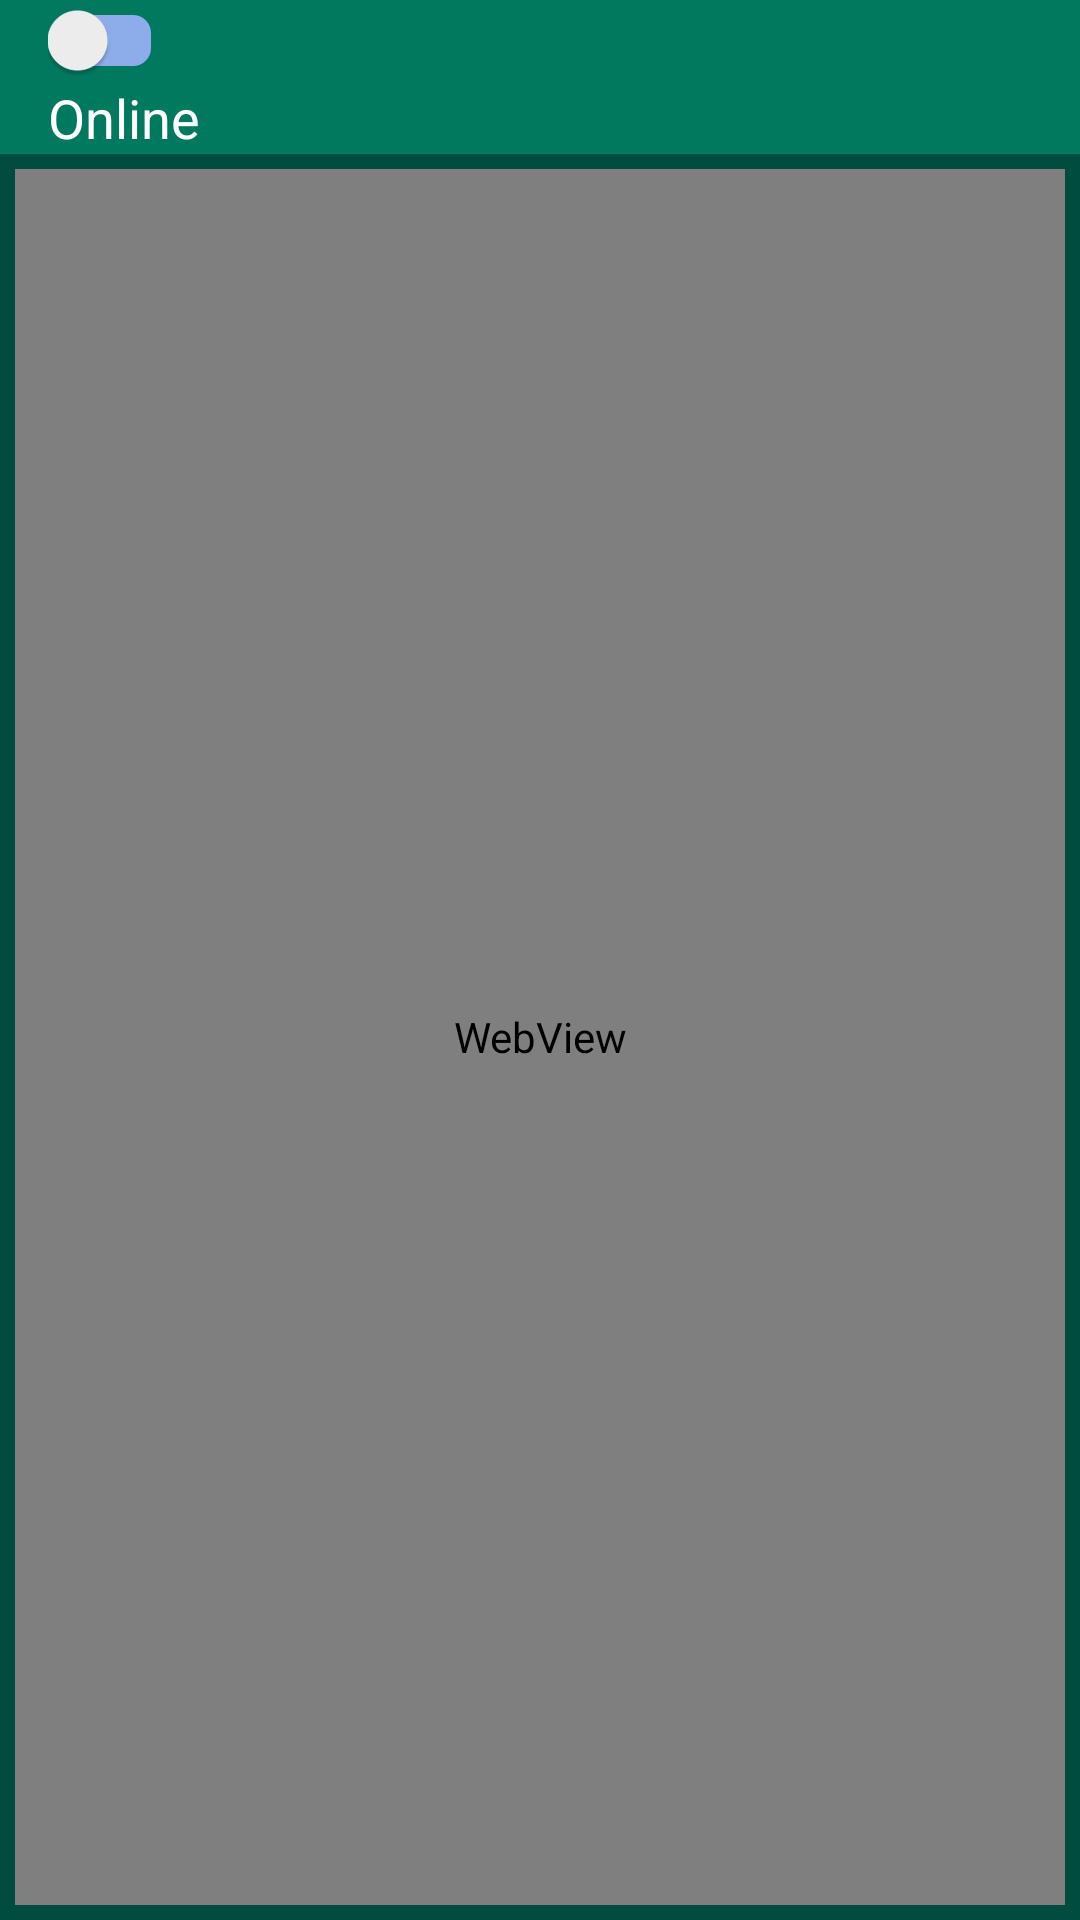

Write the Android layout XML for this screen, with the resource values it uses.
<!-- AndroidManifest.xml: application theme MyMaterialTheme -->
<!-- res/layout/activity_support.xml -->
<?xml version="1.0" encoding="utf-8"?>
<LinearLayout xmlns:android="http://schemas.android.com/apk/res/android"
    android:orientation="vertical"
    android:layout_width="match_parent"
    android:background="@color/colorPrimaryDark"
    android:layout_height="match_parent">

    <include
        layout="@layout/tool_bar"/>

    <LinearLayout
        android:layout_width="match_parent"
        android:layout_height="match_parent"
        android:orientation="vertical"
        android:background="@color/color_dark_blue"
        android:padding="5dp" >
        <WebView
            android:id="@+id/webview"
            android:layout_width="match_parent"
            android:layout_height="match_parent" />
</LinearLayout>
    </LinearLayout>
<!-- res/layout/tool_bar.xml (included above) -->
<?xml version="1.0" encoding="utf-8"?>
<LinearLayout xmlns:android="http://schemas.android.com/apk/res/android"
    xmlns:app="http://schemas.android.com/apk/res-auto"
    android:layout_width="match_parent"
    android:layout_height="wrap_content"
    android:orientation="vertical">

    <androidx.appcompat.widget.Toolbar
        android:id="@+id/toolbar"
        android:layout_width="match_parent"
        android:layout_height="wrap_content"
        android:background="@color/colorPrimaryDark"
        android:minHeight="40dp">

        <LinearLayout
            android:layout_width="wrap_content"
            android:layout_height="match_parent"
            android:layout_gravity="left"
            android:orientation="vertical">

            <androidx.appcompat.widget.SwitchCompat
                android:id="@+id/toolbar_switch"
                android:layout_width="wrap_content"
                android:layout_height="wrap_content"
                android:checked="false"
                app:showText="false"
                app:track="@drawable/switch_compat_custom_track" />
            

            <TextView
                android:id="@+id/txt_switch"
                style="@style/toolbar_switch"
                android:layout_width="wrap_content"
                android:layout_height="wrap_content"
                android:layout_gravity="center"
                android:gravity="center"
                android:text="@string/txt_switch_on"
                android:textSize="18dp" />
        </LinearLayout>

        <LinearLayout
            android:layout_width="wrap_content"
            android:layout_height="wrap_content"
            android:layout_gravity="center"
            android:gravity="center"
            android:orientation="vertical">

            <TextView
                android:id="@+id/toolbar_title"
                style="@style/toolbar_txt"
                android:layout_width="wrap_content"
                android:layout_height="wrap_content"
                android:layout_gravity="center"
                android:gravity="center"
                android:textSize="@dimen/textsize" />

            <TextView
                android:id="@+id/toolbar_date"
                style="@style/toolbar_date"
                android:layout_width="wrap_content"
                android:layout_height="wrap_content"
                android:layout_gravity="center"
                android:gravity="center"
                android:textSize="@dimen/textsize" />
        </LinearLayout>
    </androidx.appcompat.widget.Toolbar>
</LinearLayout>
<!-- resources referenced by this layout -->
<resources>
  <color name="colorPrimaryDark">#01795F</color>
  <color name="color_dark_blue">#004d40</color>
  <dimen name="textsize">16dp</dimen>
  <!-- drawable switch_compat_custom_track (drawable) -->
  <?xml version="1.0" encoding="utf-8"?>
  <shape xmlns:android="http://schemas.android.com/apk/res/android"
      android:shape="rectangle">
      <corners android:radius="6dp"></corners>
      <solid android:color="@color/color_switch_track" />
      <stroke
          android:width="10dp"
          android:color="@android:color/transparent" />
      <size android:height="5dp" />
  </shape>
  <string name="txt_switch_on">Online</string>
  <style name="toolbar_date">
          <item name="android:textSize">14sp</item>
          <item name="android:textColor">#ffffff</item>
          <item name="android:textStyle">normal</item>
       </style>
  <style name="toolbar_switch">
          <item name="android:textSize">12sp</item>
          <item name="android:textColor">#ffffff</item>
          <item name="android:textStyle">normal</item>
      </style>
  <style name="toolbar_txt">
          <item name="android:textSize">20sp</item>
          <item name="android:textColor">#ffffff</item>
          <item name="android:textStyle">bold</item>
      </style>
  <style name="MyMaterialTheme" parent="MyMaterialTheme.Base">
  
      </style>
  <color name="color_switch_track">#8DACEA</color>
  <style name="MyMaterialTheme.Base" parent="Theme.AppCompat.Light.DarkActionBar">
          <item name="windowNoTitle">true</item>
          <item name="windowActionBar">false</item>
          <item name="colorPrimary">@color/colorPrimary</item>
          <item name="colorPrimaryDark">#ffffff</item>
          <item name="colorAccent">#ffffff</item>
          <item name="popupTheme">@style/toolbarPopup</item>
          <item name="actionOverflowMenuStyle">@style/OverflowMenu</item>
          <item name="actionOverflowButtonStyle">@style/OverFlow</item>
          <item name="android:textColorSecondary">#ffffff</item>
  
          <item name="colorControlActivated">@color/colorPrimaryDark</item>
          
          <item name="colorSwitchThumbNormal">@color/colorPrimaryDark</item>
          
          <item name="android:colorForeground">@color/edt_login</item>
          <item name="android:alertDialogTheme">@style/Theme.AppCompat.Light.Dialog.Alert</item>
  </style>
  <color name="colorPrimary">#043927</color>
  <style name="toolbarPopup" parent="@android:style/Widget.Holo.ListPopupWindow">  
          <item name="android:popupBackground">#ffffff</item>
          <item name="android:textColor">#8c8a89</item>
          <item name="overlapAnchor">false</item>
          <item name="android:dropDownVerticalOffset">5dp</item>
      </style>
  <style name="OverflowMenu" parent="Widget.AppCompat.PopupMenu.Overflow">
          
          <item name="overlapAnchor">false</item>
          <item name="android:dropDownVerticalOffset">4dp</item>
  
      </style>
  <style name="OverFlow" parent="Widget.AppCompat.ActionButton.Overflow">
          <item name="android:src">@drawable/ic_settings</item>
      </style>
  <color name="edt_login">#ababaf</color>
  <!-- drawable ic_settings: png bitmap (drawable-hdpi, 3025 bytes) -->
</resources>
